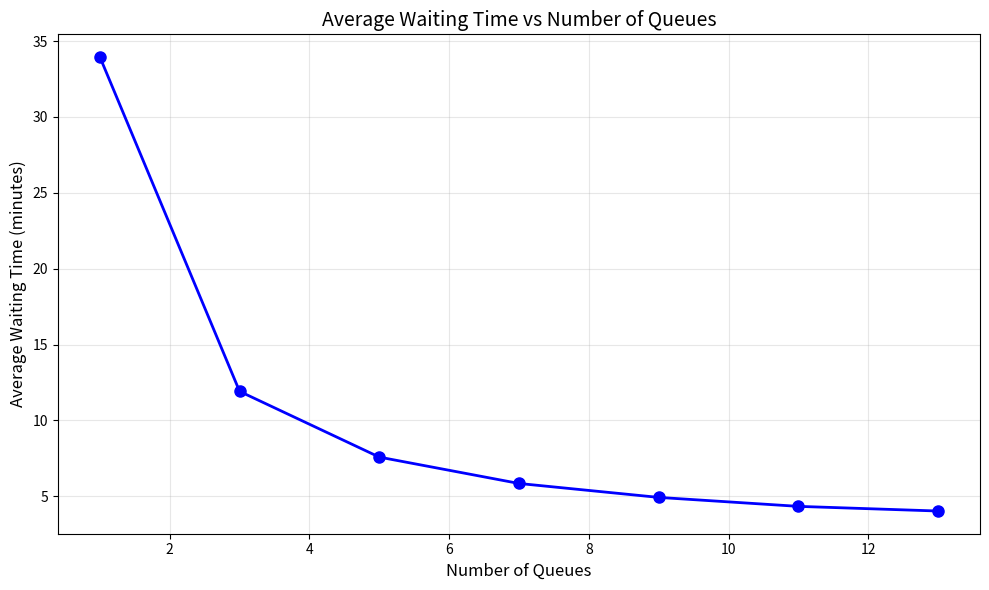

Here is the Python script that generated this plot:
## This code was inspired by the code provided in the screencast: https://nbviewer.jupyter.org/urls/course-resources.minerva.edu/uploaded_files/mke/00229796-8438/simulations-with-schedules.ipynb

import heapq
import random
import numpy as np
import scipy.stats as sts
import matplotlib.pyplot as plt
from tqdm import tqdm

# I want to minimize the average total time a passenger spends in line in the system (waiting + being served). What's the amount of queues I should have to achieve that?
class Passenger:
    def __init__(self, id, arrival_time, service_start_time=None, service_end_time=None):
        self.id = id
        self.arrival_time = arrival_time
        self.service_start_time = service_start_time
        self.service_end_time = service_end_time
        self.needs_additional_screening = False

    def total_queue_time(self):
        return self.service_start_time - self.arrival_time

    def total_service_time(self):
        return self.service_end_time - self.service_start_time

    def __repr__(self):
        service_start = f"{self.service_start_time:.2f}" if self.service_start_time is not None else "N/A"
        service_end = f"{self.service_end_time:.2f}" if self.service_end_time is not None else "N/A"
        waiting_time = f"{self.total_queue_time():.2f}" if self.total_queue_time() is not None else "N/A"
        service_time = f"{self.total_service_time():.2f}" if self.total_service_time() is not None else "N/A"
        return (f"Passenger {self.id}: Arrival Time = {self.arrival_time:.2f}, "
                f"Service Start Time = {service_start}, "
                f"Service End Time = {service_end}, "
                f"Total Waiting Time = {waiting_time}, "
                f"Total Service Time = {service_time}")

class Queue:
    """
    A queue representing a single-server system

    Attributes:
        timestamp : float
            The time associated with the queue (used for scheduling comparisons).
        service_rate : float
            Average service rate (mean duration of service).
        waiting_passengers : list
            List of passengers currently waiting in the queue.
        being_served_passenger : Passenger or None
            The passenger currently being served (None if server is free).
    """
    def __init__(self, timestamp, service_rate):
        self.timestamp = timestamp
        self.service_rate = service_rate
        self.waiting = []
        self.being_served = None  # Single passenger being served (or None if server is free)
        
    def __lt__(self, other):
        return self.timestamp < other.timestamp
    
    def needs_additional_screening(self):
        return sts.bernoulli.rvs(p=0.03)
    
    # Calculate the duration of the service for a particular person in the queue
    def determine_service_duration(self, passenger):
        def sample_truncated_normal(mu, sigma, lower_bound=0, upper_bound=np.inf):
            a, b = abs((lower_bound - mu)/sigma), (upper_bound - mu)/sigma
            distribution = sts.truncnorm(a, b)
            return distribution.rvs(size=1)
        
        # Regular service duration
        mu = self.service_rate  # minutes
        sigma = 1/6  # a sixth of a minute 
        base_service_duration = sample_truncated_normal(mu, sigma)
        
        # Check if additional screening is needed
        if self.needs_additional_screening():
            passenger.needs_additional_screening = True
            # Add additional screening time from truncated normal distribution
            additional_mu = 2  # minutes
            additional_sigma = 2  # minutes
            additional_screening_duration = sample_truncated_normal(additional_mu, additional_sigma)
            total_service_duration = base_service_duration + additional_screening_duration
        else:
            total_service_duration = base_service_duration
        
        return total_service_duration
    
    def start_service(self, passenger, now):

        self.being_served = passenger
        passenger.service_start_time = now
        service_duration = self.determine_service_duration(passenger)
        end_service_time = now + service_duration[0]  # Extract from array
        passenger.service_end_time = end_service_time

        return end_service_time
        
    def end_service(self):
        """Mark the end of service for the current passenger"""
        self.being_served = None

    def add_passenger(self, passenger):
        """Add a passenger to the waiting queue."""
        self.waiting.append(passenger)
    
    def get_next_passenger(self):
        """Get the next passenger from the waiting queue."""
        if self.waiting:
            return self.waiting.pop(0)
        return None
    
    def waiting_count(self):
        """Number of passengers waiting."""
        return len(self.waiting)
    
    def being_served_count(self):
        """Number of passengers being served (0 or 1)."""
        return 1 if self.being_served else 0
    
    def total_passengers(self):
        """Total passengers in queue (waiting + being served)."""
        return self.waiting_count() + self.being_served_count()
            
class Airport:
    """
    Simulates an airport passenger arrival and service process.

    Attributes:
        priority_q : list of tuple
            Priority queue of scheduled events (time, event_type).
            Event types: 1 = arrival, 0 = departure.
        now : float
            Current simulation time.
        arrival_rate : float
            Average arrival rate (passengers per minute).
        passenger_q : Queue
            Queue object managing waiting and serving passengers.
        curr_arrival_time : float
            Timestamp of the most recently scheduled arrival.
    """
    
    # Sample the first arrival from the exponential distribution
    # Here, we have two queues, one for the passengers created by the Queue() class, and another priority queue that schedules events. The reason for that is that we need one structure that triggers the service, and another one that schedules when the passaengers will arrive. 
    def __init__(self, arrival_rate, service_rate, num_queues=1):
        """
        Initialize airport simulation.

        Parameters:
            arrival_rate : float
                Average arrival rate (passengers per minute).
            service_rate : float
                Average service rate (mean service duration in minutes).
            num_queues : int
                Number of parallel queues/service stations (default: 1).
        """
        self.priority_q = []
        self.now = 0
        self.arrival_rate = arrival_rate
        self.num_queues = num_queues
        self.passenger_queues = [Queue(timestamp=0, service_rate=service_rate) for _ in range(num_queues)] # multiple queues
        self.curr_arrival_time = 0
        self.passenger_counter = 0  # for unique passenger IDs
        self.completed_passengers = []  # store completed passengers for analysis
    
    def find_shortest_queue(self):
        """
        Find the queue with the shortest total length (waiting + being served).
        
        Returns:
            Queue: The queue with the minimum total passengers.
        """
        # if all queues have the same length, sample one randomly
        first_q = self.passenger_queues[0].total_passengers()
        if all(q.total_passengers() == first_q for q in self.passenger_queues):
            queue_idx = random.randint(0, self.num_queues - 1) # get the index of the queue
            return self.passenger_queues[queue_idx]

        return min(self.passenger_queues, key=lambda q: q.total_passengers())
                   
    def add_arrival(self, now):
        """
        Schedule the next passenger arrival.

        now : float
            Current simulation time.

        Event encoding:
          1 = passenger arrival
          0 = passenger departure
        """
        arrival_time = now
        distribution = sts.expon(scale=1/self.arrival_rate)
        sampled_interarrival_time = distribution.rvs(size=1)
        arrival_time += sampled_interarrival_time[0] 
        self.curr_arrival_time = arrival_time
        
        # Select shortest queue to add the passenger to
        selected_queue = self.find_shortest_queue()
        
        self.passenger_counter += 1
        passenger = Passenger(id=self.passenger_counter, arrival_time=arrival_time)
        selected_queue.add_passenger(passenger)
        
        # Create passenger and schedule arrival
        heapq.heappush(self.priority_q, (arrival_time, (1, selected_queue, passenger.id)))
    
    def run_next_service(self):
        """
        Execute the next scheduled event (arrival or departure).
        - If a passenger arrives, find the shortest queue and either start service or add to waiting.
        - If a passenger departs, free the server and check for waiting passengers in that queue.
        """
        timestamp, event_info = heapq.heappop(self.priority_q)
        self.now = timestamp

        event_type, queue, passenger_id = event_info  # now both events have the same structure

        if event_type == 1:  # arrival
            if queue.being_served_count() == 0:  # if the server is free
                passenger = queue.get_next_passenger()  # remove them from waiting
                end_service_time = queue.start_service(passenger, self.now)
                heapq.heappush(self.priority_q, (end_service_time, (0, queue, passenger.id)))  # schedule departure
            else:
                pass  # server is busy, do nothing (since the passenger is already in waiting queue)

        elif event_type == 0:  # departure
            if queue.being_served: # if there's someone in that queue being served
                self.completed_passengers.append(queue.being_served)
            
            queue.end_service()
            passenger = queue.get_next_passenger()

            if passenger: # if there's people still waiting in this specific queue
                end_service_time = queue.start_service(passenger, self.now)
                heapq.heappush(self.priority_q, (end_service_time, (0, queue, passenger.id))) # schedule departure
                               
    def __repr__(self):
        """
        Represent the current state of the simulation.

        Returns:
        str
            Current time and status of all queues.
        """
        total_waiting = sum(q.waiting_count() for q in self.passenger_queues)
        total_being_served = sum(q.being_served_count() for q in self.passenger_queues)
        
        result = f"Airport at time (minutes) {np.round(self.now, 3)}: {total_waiting} total waiting, {total_being_served} total being served"
        
        # Show individual queue details
        additional_screening_count = sum(1 for passenger in self.completed_passengers if passenger.needs_additional_screening) # also display how many passengers needed additional screening
        for i, q in enumerate(self.passenger_queues):
            result += f"\n  Queue {i+1}: {q.waiting_count()} waiting, {q.being_served_count()} being served."
            result += f" {additional_screening_count} needed additional screening so far."
        return result
    
    def print_schedule(self):
        print(repr(self))
        for time, event in sorted(self.priority_q):
            event_type, queue, passenger_id = event
            queue_index = self.passenger_queues.index(queue)
            event_name = "arrival" if event_type == 1 else "departure"
            print(f"\t Scheduled Timestamp (minutes) {np.round(time, 2)}: {event_name} for passenger {passenger_id} at queue {queue_index}")
        print("\n")

## Create run_simulation
def run_simulation(arrival_rate, service_rate, run_until, num_queues=1):
    """
    Run a simulation of an airport queue for a discrete number of times

    Parameters:
        arrival_rate : float
            Average passenger arrival rate (passengers per minute).
        service_rate : float
            Average service rate (mean service duration in minutes).
        run_until : int
            Number of events (arrivals) to simulate.
        num_queues : int
            Number of parallel queues/service stations (default: 1).

    Returns:
        tuple of (list, list, list)
            queue_over_time : list of int
                Total number of passengers waiting in all queues at each event.
            arrival_times : list of float
                Scheduled arrival times for each passenger.
            completed_passengers : list of Passenger
                List of passengers who completed service.
    """
    queue_over_time = []
    arrival_times = []
    airport = Airport(arrival_rate, service_rate, num_queues)
    
    # Schedule the specified number of arrivals
    current_time = 0
    for _ in range(run_until):
        airport.add_arrival(current_time)
        current_time = airport.curr_arrival_time
    
    # Now process all events (arrivals and departures) until priority queue is empty
    event_count = 0
    while airport.priority_q:  # Safety limit to prevent infinite loops
        airport.run_next_service()
        event_count += 1
        
        # Record queue state
        total_waiting = sum(q.waiting_count() for q in airport.passenger_queues)
        queue_over_time.append(total_waiting)
        arrival_times.append(airport.now)
    
    return queue_over_time, arrival_times, airport.completed_passengers

def plot_waiting_time_vs_queues(queue_numbers, avg_waiting_times):
    """
    Plot average waiting time versus number of queues.
    
    Parameters:
        queue_numbers : list of int
            List of queue numbers tested.
        avg_waiting_times : list of float
            Corresponding average waiting times.
    """
    plt.figure(figsize=(10, 6))
    plt.plot(queue_numbers, avg_waiting_times, 'bo-', linewidth=2, markersize=8)
    plt.title('Average Waiting Time vs Number of Queues', fontsize=14)
    plt.xlabel('Number of Queues', fontsize=12)
    plt.ylabel('Average Waiting Time (minutes)', fontsize=12)
    plt.grid(True, alpha=0.3)

    plt.tight_layout()
    plt.show()
    
    print(f"\nAverage Waiting Time Results\n")
    for queues, time in zip(queue_numbers, avg_waiting_times):
        print(f"{queues} queue(s): {time:.2f} minutes")
            

def plot_queue_length(queue, arrivals):
    """
    Plot the simulated queue length over time.

    Parameters:
        queue : list of int
            Queue length recorded at each simulated event.
        arrivals : list of float
            Arrival times corresponding to each queue observation.
    """
    plt.figure()
    plt.title('Simulated queue length over time')
    plt.plot(arrivals, queue, 'k.')
    plt.xlabel('Arrival Times [min]')
    plt.ylabel('Queue Length')
    plt.show()
    
    # print average queue length
    avg_queue_length = np.mean(queue)
    print(f"Average queue length: {avg_queue_length:.2f}")
       
# Example usage:
if __name__ == "__main__":
    print("\n--- Multiple Queue Simulation ---\n")
    
    # Parameters
    simulations = 100
    run_until = 20
    queue_lengths = [1, 3, 5, 7, 9, 11, 13]
    avg_waiting_times = []
    arrival_rate = 10 # minutes
    service_rate = 1/2 # minutes
    
    # Run simulations for different queue numbers
    for num_queues in queue_lengths:
        print(f"\nRunning simulation with {num_queues} queue(s)...")
        
        queue_waiting_times = []  # Store waiting times for this queue configuration

        for _ in tqdm(range(simulations), desc="Simulations"):
            queue_multi, arrivals_multi, completed_passengers = run_simulation(arrival_rate=arrival_rate, service_rate=service_rate, run_until=run_until, num_queues=num_queues)
            
            waiting_times = []
            for passenger in completed_passengers:
                total_waiting_time = passenger.total_queue_time() + passenger.total_service_time()
                waiting_times.append(total_waiting_time)

            # Calculate average waiting time for this simulation
            avg_wait_time = np.mean(waiting_times) 
            queue_waiting_times.append(avg_wait_time)
        
        # Calculate overall average for this queue configuration
        overall_avg = np.mean(queue_waiting_times)
        avg_waiting_times.append(overall_avg)
        
        print(f"Average waiting time (1000 simulations run_until = 20): {overall_avg:.3f} minutes")
    
    # Plot average waiting time vs number of queues
    plot_waiting_time_vs_queues(queue_lengths, avg_waiting_times)
